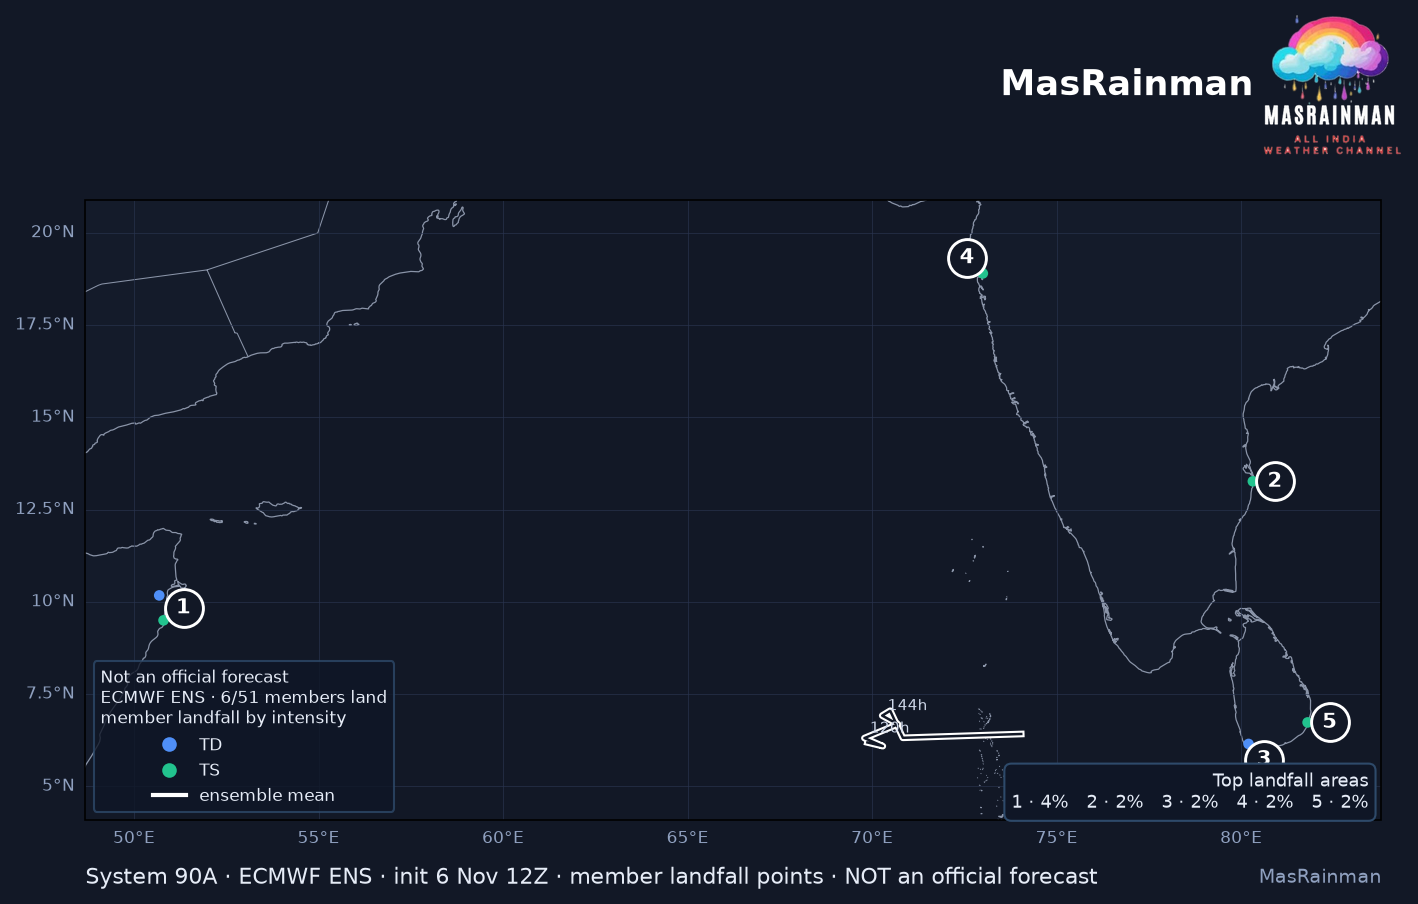

The table this chart was drawn from, first rows:
member, lat, lon, step, wind_kt, cls
31, 10.18, 50.68, 31.5, 18.08, TD
38, 13.27, 80.32, 301.0, 36.61, TS
41, 9.5, 50.8, 270.0, 41.63, TS
42, 6.15, 80.2, 160.5, 23.26, TD
47, 18.9, 73.0, 315.0, 42.21, TS
49, 6.73, 81.8, 242.0, 35.43, TS
